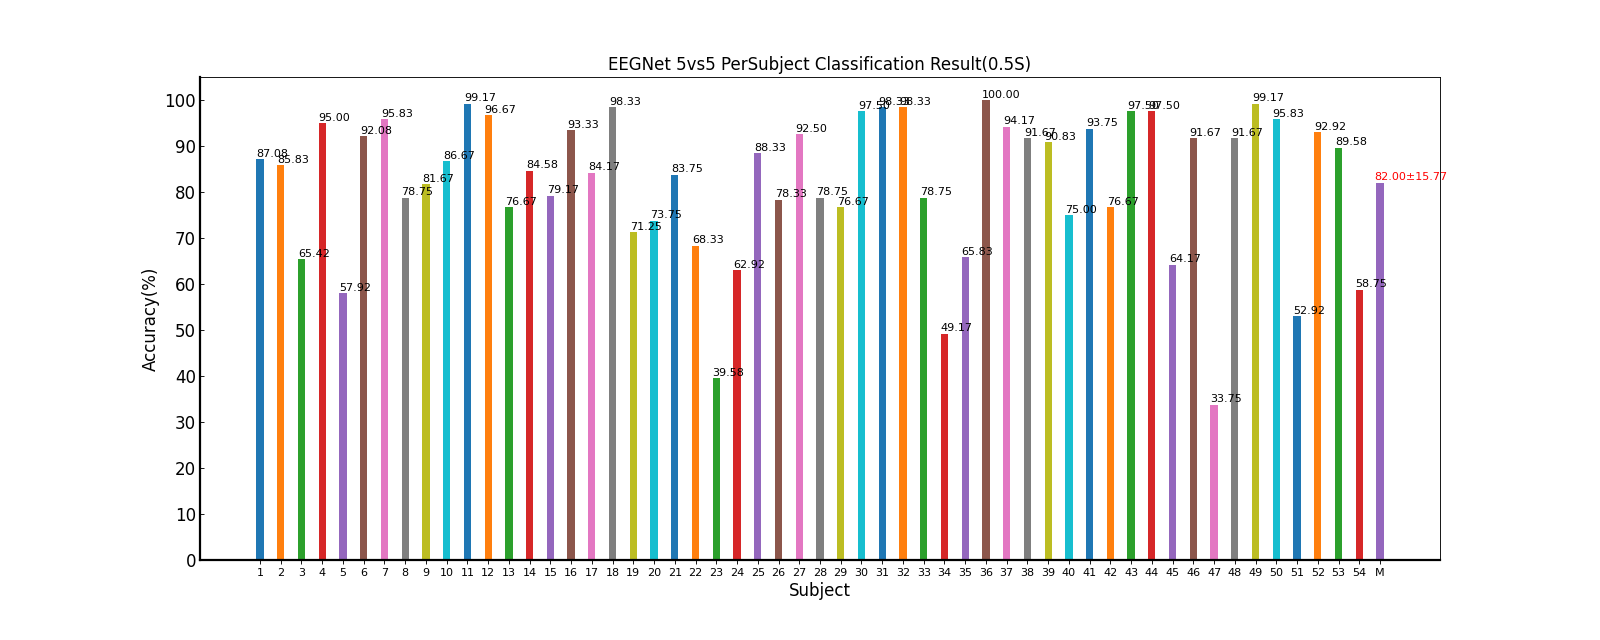

Values plotted in this chart, from the file beside it:
Fold1, Fold2, Mean±Std
86.67, 87.50, 87.08±0.59
80.00, 91.67, 85.83±8.25
70.83, 60.00, 65.42±7.66
93.33, 96.67, 95.00±2.36
51.67, 64.17, 57.92±8.84
98.33, 85.83, 92.08±8.84
96.67, 95.00, 95.83±1.18
79.17, 78.33, 78.75±0.59
77.50, 85.83, 81.67±5.89
82.50, 90.83, 86.67±5.89
100, 98.33, 99.17±1.18
95.00, 98.33, 96.67±2.36
80.83, 72.50, 76.67±5.89
93.33, 75.83, 84.58±12.37
74.17, 84.17, 79.17±7.07
90.00, 96.67, 93.33±4.71
86.67, 81.67, 84.17±3.54
96.67, 100, 98.33±2.36
75.00, 67.50, 71.25±5.30
76.67, 70.83, 73.75±4.12
80.83, 86.67, 83.75±4.12
69.17, 67.50, 68.33±1.18
43.33, 35.83, 39.58±5.30
61.67, 64.17, 62.92±1.77
83.33, 93.33, 88.33±7.07
85.00, 71.67, 78.33±9.43
91.67, 93.33, 92.50±1.18
75.00, 82.50, 78.75±5.30
80.83, 72.50, 76.67±5.89
96.67, 98.33, 97.50±1.18
96.67, 100, 98.33±2.36
98.33, 98.33, 98.33±0.00
80.00, 77.50, 78.75±1.77
46.67, 51.67, 49.17±3.54
56.67, 75.00, 65.83±12.96
100, 100, 100.00±0.00
95.00, 93.33, 94.17±1.18
93.33, 90.00, 91.67±2.36
91.67, 90.00, 90.83±1.18
82.50, 67.50, 75.00±10.61
96.67, 90.83, 93.75±4.12
72.50, 80.83, 76.67±5.89
98.33, 96.67, 97.50±1.18
95.00, 100, 97.50±3.54
58.33, 70.00, 64.17±8.25
95.83, 87.50, 91.67±5.89
36.67, 30.83, 33.75±4.12
93.33, 90.00, 91.67±2.36
98.33, 100, 99.17±1.18
95.00, 96.67, 95.83±1.18
48.33, 57.50, 52.92±6.48
96.67, 89.17, 92.92±5.30
94.17, 85.00, 89.58±6.48
66.67, 50.83, 58.75±11.20
82.21, 81.79, 82.00±15.77
